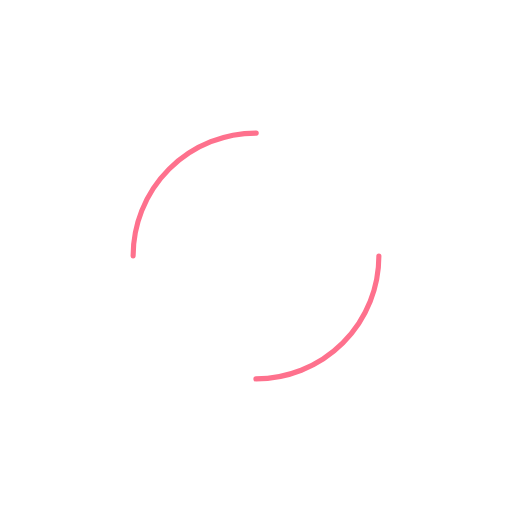
t = 0.00 s
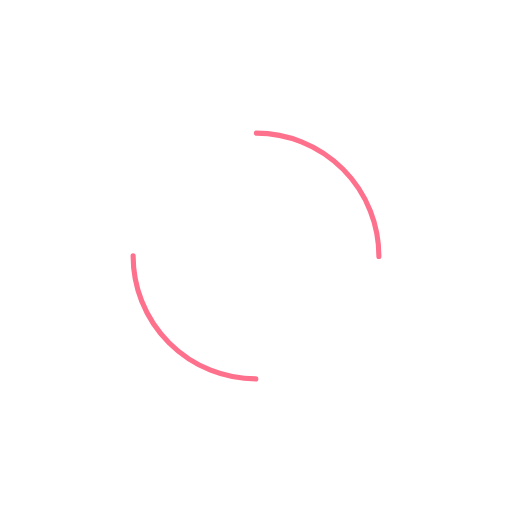
t = 0.39 s
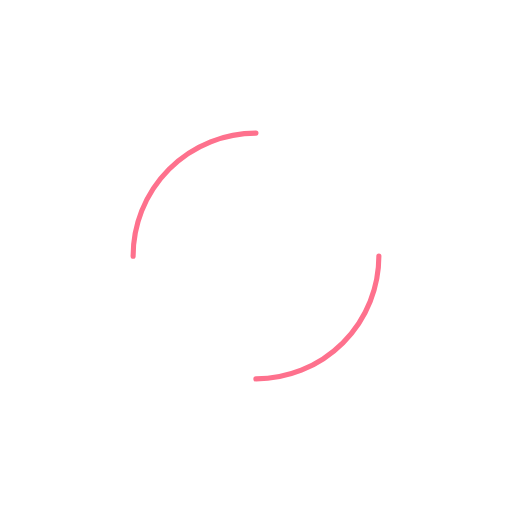
t = 0.78 s
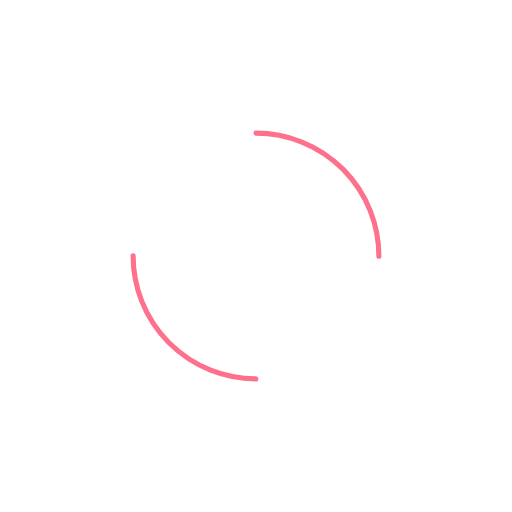
t = 1.17 s

The animated SVG that drew these frames (rendered in a browser with its animation timeline set to each time). Animation: 1 SMIL element (animateTransform=1); one cycle of 1.56 s, repeats indefinitely.

<svg xmlns="http://www.w3.org/2000/svg" viewBox="0 0 100 100" preserveAspectRatio="xMidYMid" width="173" height="173" style="shape-rendering: auto; display: block; background: rgb(255, 255, 255);" xmlns:xlink="http://www.w3.org/1999/xlink"><g><circle stroke-linecap="round" fill="none" stroke-dasharray="37.69911184307752 37.69911184307752" stroke="#fe718d" stroke-width="1" r="24" cy="50" cx="50">
  <animateTransform values="0 50 50;360 50 50" keyTimes="0;1" dur="1.5625s" repeatCount="indefinite" type="rotate" attributeName="transform"></animateTransform>
</circle><g></g></g><!-- [ldio] generated by https://loading.io --></svg>
